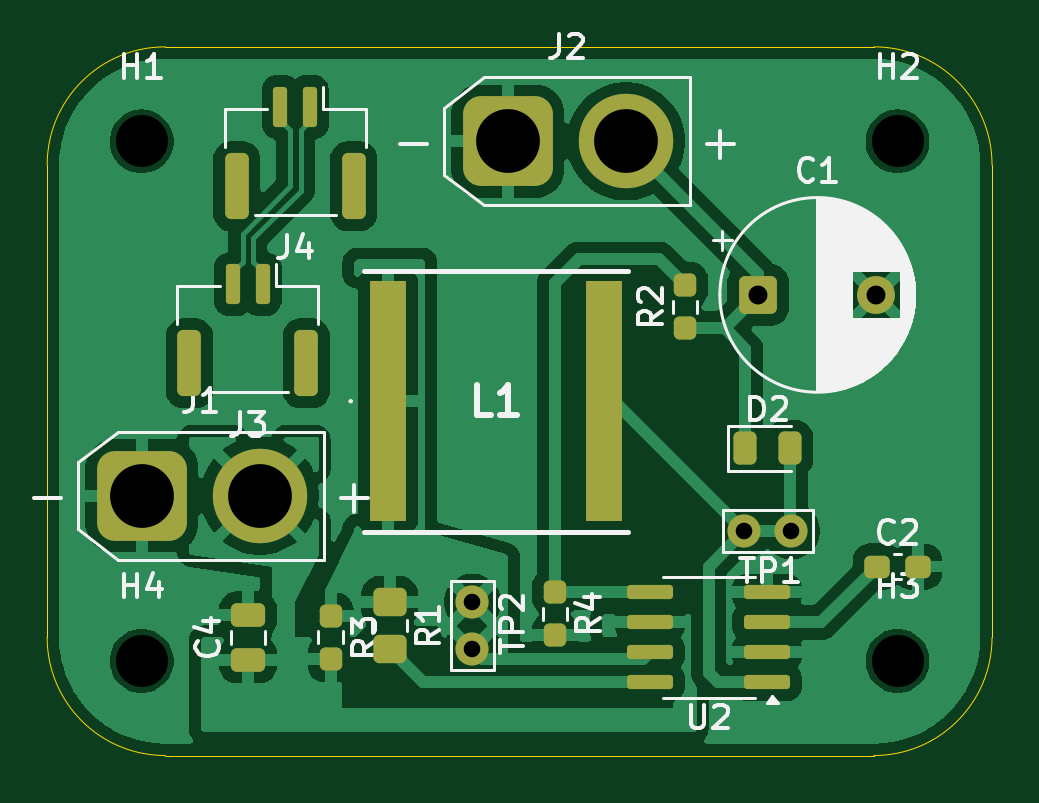
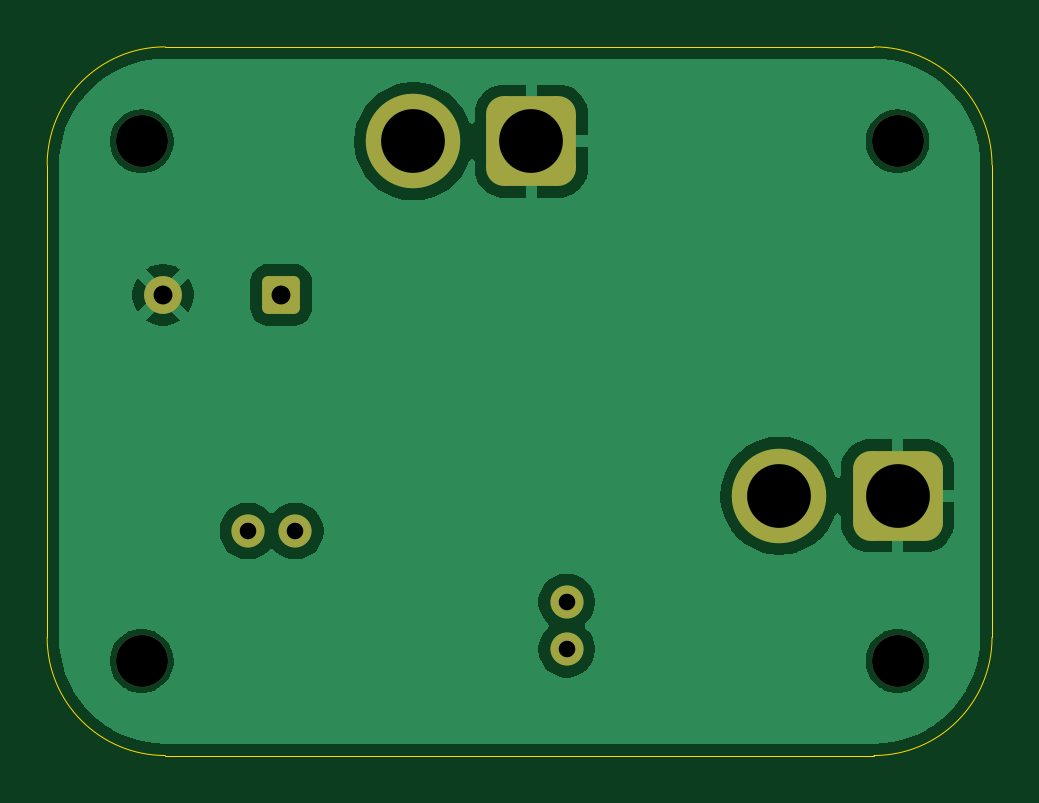
Circuit board: 9 layer files. Board 40.0 x 30.0 mm.
- bottom_copper: Onboarding-CuBottom.gbr (29158 bytes)
- top_copper: Onboarding-CuTop.gbr (74709 bytes)
- outline: Onboarding-EdgeCuts.gbr (985 bytes)
- bottom_mask: Onboarding-MaskBottom.gbr (1830 bytes)
- top_mask: Onboarding-MaskTop.gbr (3656 bytes)
- drill: Onboarding-NPTH.drl (394 bytes)
- drill: Onboarding-PTH.drl (602 bytes)
- bottom_silk: Onboarding-SilkBottom.gbr (1840 bytes)
- top_silk: Onboarding-SilkTop.gbr (31297 bytes)

=== bottom_copper: Onboarding-CuBottom.gbr (29158 bytes, source omitted) ===
=== top_copper: Onboarding-CuTop.gbr (74709 bytes, source omitted) ===
=== outline: Onboarding-EdgeCuts.gbr ===
%TF.GenerationSoftware,KiCad,Pcbnew,9.0.7*%
%TF.CreationDate,2026-03-06T18:29:52-06:00*%
%TF.ProjectId,Onboarding,4f6e626f-6172-4646-996e-672e6b696361,rev?*%
%TF.SameCoordinates,Original*%
%TF.FileFunction,Profile,NP*%
%FSLAX46Y46*%
G04 Gerber Fmt 4.6, Leading zero omitted, Abs format (unit mm)*
G04 Created by KiCad (PCBNEW 9.0.7) date 2026-03-06 18:29:52*
%MOMM*%
%LPD*%
G01*
G04 APERTURE LIST*
%TA.AperFunction,Profile*%
%ADD10C,0.050000*%
%TD*%
G04 APERTURE END LIST*
D10*
X85000000Y-75000000D02*
X115000000Y-75000000D01*
X115000000Y-105000000D02*
X85000000Y-105000000D01*
X120000000Y-100000000D02*
G75*
G02*
X115000000Y-105000000I-5000000J0D01*
G01*
X115000000Y-75000000D02*
G75*
G02*
X120000000Y-80000000I0J-5000000D01*
G01*
X80000000Y-100000000D02*
X80000000Y-80000000D01*
X120000000Y-80000000D02*
X120000000Y-100000000D01*
X80000000Y-80000000D02*
G75*
G02*
X85000000Y-75000000I5000000J0D01*
G01*
X85000000Y-105000000D02*
G75*
G02*
X80000000Y-100000000I0J5000000D01*
G01*
M02*

=== bottom_mask: Onboarding-MaskBottom.gbr (1830 bytes, source withheld) ===
=== top_mask: Onboarding-MaskTop.gbr (3656 bytes, source withheld) ===
=== drill: Onboarding-NPTH.drl ===
M48
; DRILL file {KiCad 9.0.7} date 2026-03-06T18:29:52-0600
; FORMAT={-:-/ absolute / inch / decimal}
; #@! TF.CreationDate,2026-03-06T18:29:52-06:00
; #@! TF.GenerationSoftware,Kicad,Pcbnew,9.0.7
; #@! TF.FileFunction,NonPlated,1,2,NPTH
FMAT,2
INCH
; #@! TA.AperFunction,NonPlated,NPTH,ComponentDrill
T1C0.0866
%
G90
G05
T1
X3.3071Y-3.1102
X3.3071Y-3.9764
X4.5669Y-3.1102
X4.5669Y-3.9764
M30

=== drill: Onboarding-PTH.drl ===
M48
; DRILL file {KiCad 9.0.7} date 2026-03-06T18:29:52-0600
; FORMAT={-:-/ absolute / inch / decimal}
; #@! TF.CreationDate,2026-03-06T18:29:52-06:00
; #@! TF.GenerationSoftware,Kicad,Pcbnew,9.0.7
; #@! TF.FileFunction,Plated,1,2,PTH
FMAT,2
INCH
; #@! TA.AperFunction,Plated,PTH,ComponentDrill
T1C0.0276
; #@! TA.AperFunction,Plated,PTH,ComponentDrill
T2C0.0315
; #@! TA.AperFunction,Plated,PTH,ComponentDrill
T3C0.1063
%
G90
G05
T1
X3.8583Y-3.878
X3.8583Y-3.9567
X4.311Y-3.7598
X4.3898Y-3.7598
T2
X4.3345Y-3.3661
X4.5314Y-3.3661
T3
X3.3071Y-3.7008
X3.5039Y-3.7008
X3.9173Y-3.1102
X4.1142Y-3.1102
M30

=== bottom_silk: Onboarding-SilkBottom.gbr (1840 bytes, source withheld) ===
=== top_silk: Onboarding-SilkTop.gbr (31297 bytes, source omitted) ===
